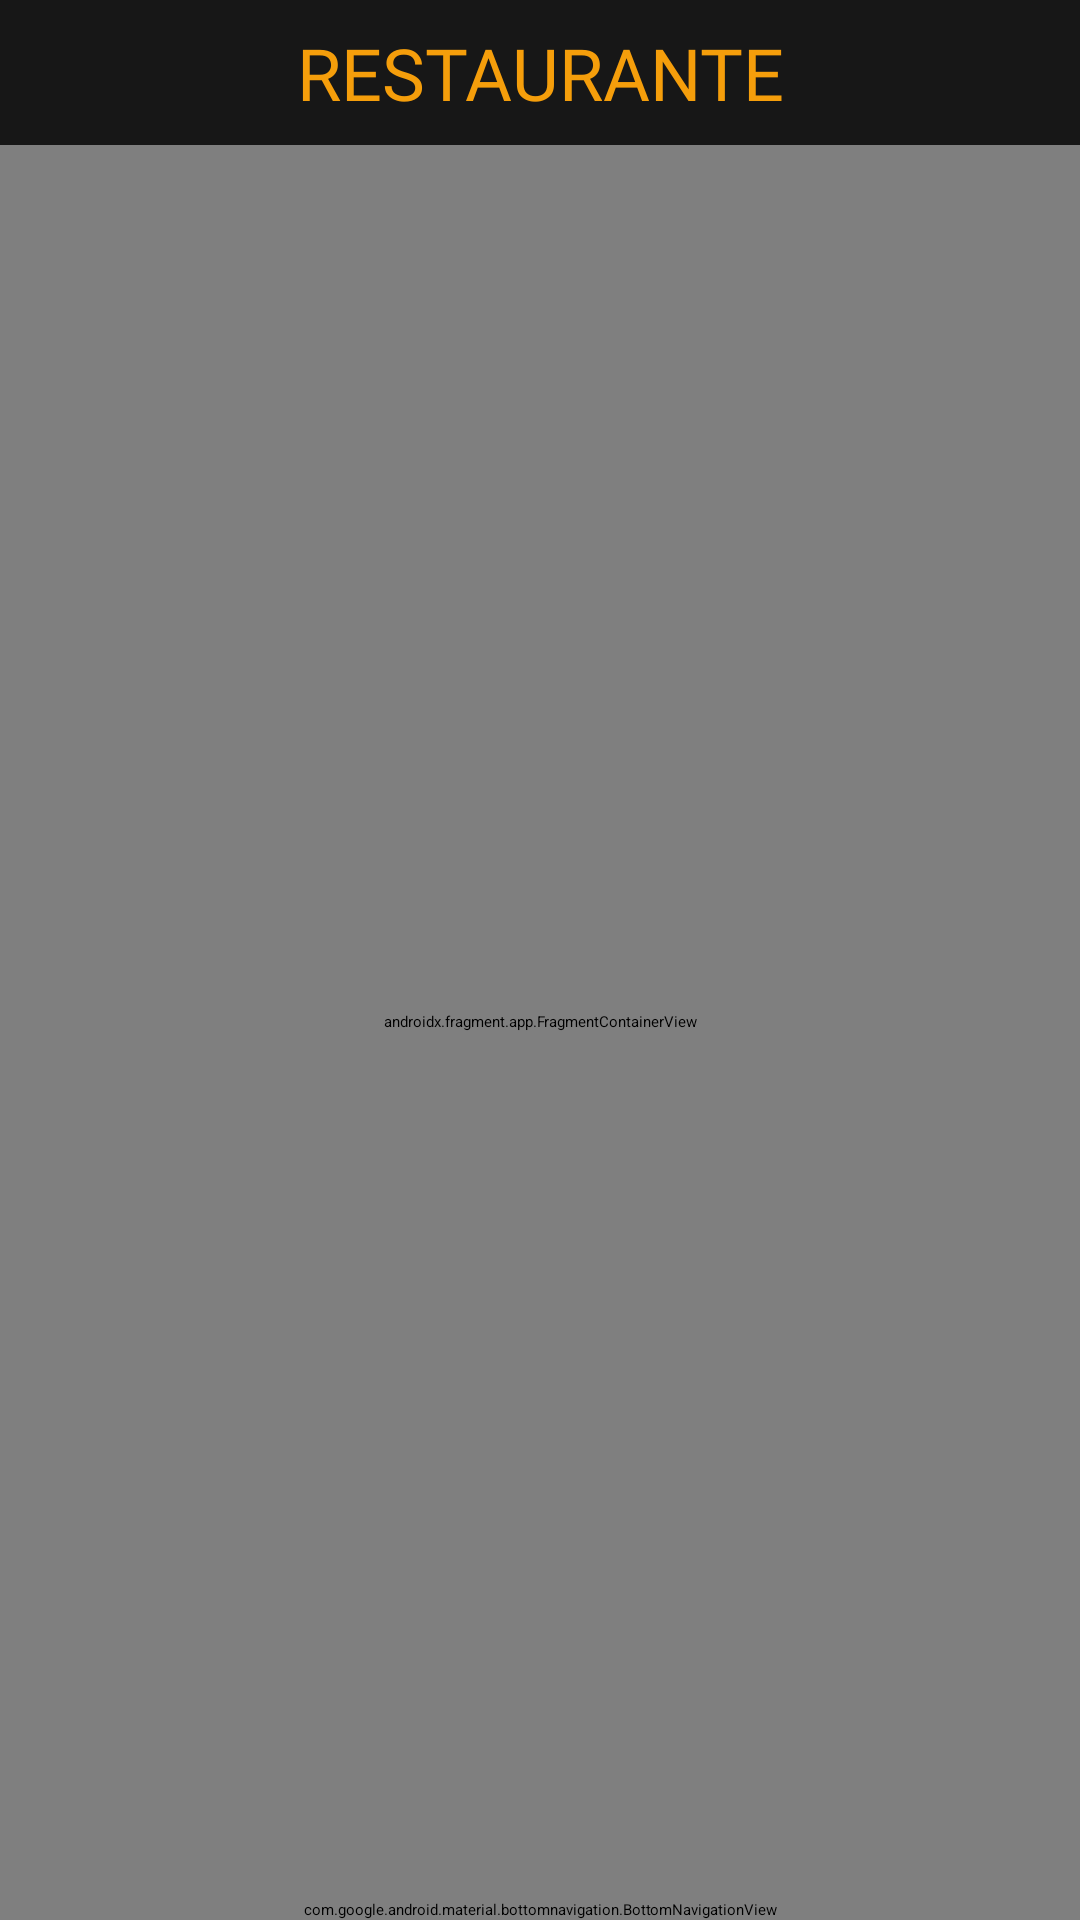

Android layout source for this screen:
<!-- AndroidManifest.xml: activity theme Theme.App.Starting -->
<!-- res/layout/activity_main.xml -->
<?xml version="1.0" encoding="utf-8"?>
<androidx.constraintlayout.widget.ConstraintLayout xmlns:android="http://schemas.android.com/apk/res/android"
    xmlns:app="http://schemas.android.com/apk/res-auto"
    xmlns:tools="http://schemas.android.com/tools"
    android:id="@+id/main"
    android:layout_width="match_parent"
    android:layout_height="match_parent"
    android:background="@color/bg_dark"
    tools:context=".MainActivity">

    <androidx.constraintlayout.widget.ConstraintLayout
        android:id="@+id/topBar"
        android:layout_width="match_parent"
        android:layout_height="wrap_content"
        app:layout_constraintEnd_toEndOf="parent"
        app:layout_constraintStart_toStartOf="parent"
        app:layout_constraintTop_toTopOf="parent"
        android:background="@color/bg_dark">

        <TextView
            android:id="@+id/txtTitle"
            android:layout_width="wrap_content"
            android:layout_height="wrap_content"
            android:layout_marginTop="8dp"
            android:layout_marginBottom="8dp"
            android:fontFamily="@font/lexend_light"
            android:text="@string/title"
            android:textColor="@color/primary_orange"
            android:textSize="24sp"
            app:layout_constraintBottom_toBottomOf="parent"
            app:layout_constraintEnd_toEndOf="parent"
            app:layout_constraintStart_toStartOf="parent"
            app:layout_constraintTop_toTopOf="parent" />

        <ImageView
            android:id="@+id/logoIcon"
            android:layout_width="wrap_content"
            android:layout_height="wrap_content"
            android:layout_marginStart="16dp"
            app:layout_constraintBottom_toBottomOf="parent"
            app:layout_constraintStart_toStartOf="parent"
            app:layout_constraintTop_toTopOf="parent"
            app:srcCompat="@drawable/restaurant"
            app:tint="@color/primary_orange" />
    </androidx.constraintlayout.widget.ConstraintLayout>

    <androidx.fragment.app.FragmentContainerView
        android:id="@+id/content"
        android:name="me.hazi.pytcomanda.MenuFragment"
        android:layout_width="match_parent"
        android:layout_height="0dp"
        app:layout_constraintBottom_toTopOf="@+id/navBar"
        app:layout_constraintEnd_toEndOf="parent"
        app:layout_constraintStart_toStartOf="parent"
        app:layout_constraintTop_toBottomOf="@+id/topBar" />

    <com.google.android.material.bottomnavigation.BottomNavigationView
        android:id="@+id/navBar"
        android:layout_width="match_parent"
        android:layout_height="wrap_content"
        android:background="@color/bg_dark"
        app:itemActiveIndicatorStyle="@style/App.Custom.Indicator"
        app:itemTextAppearanceActive="@style/App.BottomNav.TextAppearance"
        app:itemTextAppearanceInactive="@style/App.BottomNav.TextAppearance"
        app:layout_constraintBottom_toBottomOf="parent"
        app:layout_constraintEnd_toEndOf="parent"
        app:layout_constraintStart_toStartOf="parent"
        app:itemIconTint="@color/nav_item_color"
        app:itemTextColor="@color/nav_item_color"
        app:menu="@menu/bottom_navigation_menu" />

</androidx.constraintlayout.widget.ConstraintLayout>
<!-- resources referenced by this layout -->
<resources>
  <color name="bg_dark">#171717</color>
  <color name="primary_orange">#F59E0B</color>
  <string name="title">RESTAURANTE</string>
  <style name="App.BottomNav.TextAppearance" parent="TextAppearance.Material3.LabelMedium">
          <item name="android:fontFamily">@font/lexend_medium</item>
          <item name="fontFamily">@font/lexend_medium</item>
      </style>
  <style name="App.Custom.Indicator" parent="Widget.Material3.BottomNavigationView.ActiveIndicator">
          <item name="android:color">@color/orange_indicator</item>
      </style>
  <style name="Theme.App.Starting" parent="Theme.SplashScreen">
          <item name="windowSplashScreenBackground">@color/bg_main</item>
  
          <item name="windowSplashScreenAnimatedIcon">@drawable/ic_splash_icon</item>
          <item name="windowSplashScreenIconBackgroundColor">@color/secondary_orange</item>
  
          <item name="postSplashScreenTheme">@style/Theme.ProyectoComanda</item>
      </style>
  <color name="orange_indicator">#33FFB963</color>
  <color name="bg_main">#1A1714</color>
  <!-- drawable ic_splash_icon (drawable) -->
  <vector xmlns:android="http://schemas.android.com/apk/res/android"
      android:width="108dp"
      android:height="108dp"
      android:viewportWidth="960"
      android:viewportHeight="960">
  
      <group
          android:pivotX="480"
          android:pivotY="480"
          android:scaleX="0.6"
          android:scaleY="0.6">
          <path
              android:fillColor="@color/primary_orange"
              android:pathData="M280,880L280,514Q229,500 194.5,458Q160,416 160,360L160,80L240,80L240,360L280,360L280,80L360,80L360,360L400,360L400,80L480,80L480,360Q480,416 445.5,458Q411,500 360,514L360,880L280,880ZM680,880L680,560L560,560L560,280Q560,197 618.5,138.5Q677,80 760,80L760,880L680,880Z"/>
      </group>
  </vector>
  <color name="secondary_orange">#FFB963</color>
  <style name="Theme.ProyectoComanda" parent="Base.Theme.ProyectoComanda" />
  <style name="Base.Theme.ProyectoComanda" parent="Theme.Material3.Light.NoActionBar">
          
          
      </style>
</resources>
